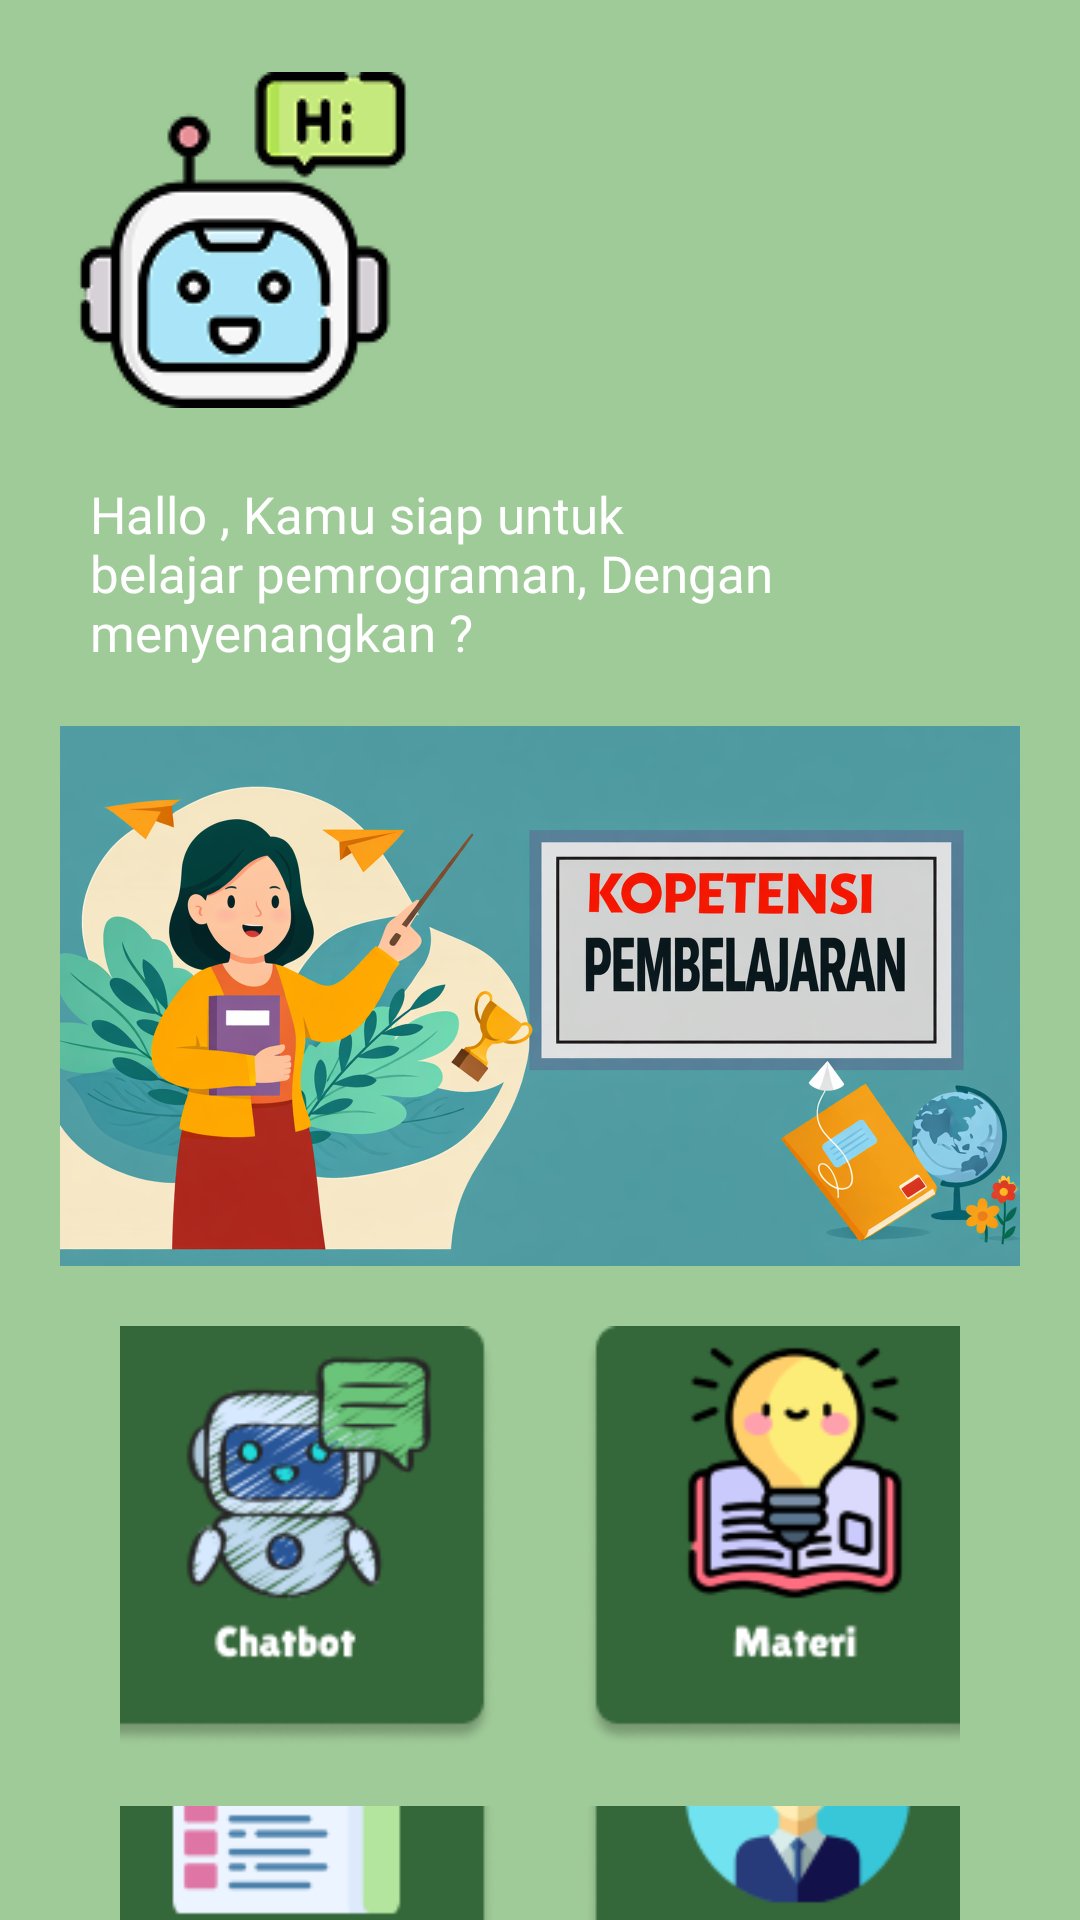

Layout XML and referenced resources for this Android screen:
<!-- AndroidManifest.xml: application theme Theme.Chatbot -->
<!-- res/layout/activity_main.xml -->
<?xml version="1.0" encoding="utf-8"?>
<RelativeLayout xmlns:android="http://schemas.android.com/apk/res/android"
    xmlns:app="http://schemas.android.com/apk/res-auto"
    xmlns:tools="http://schemas.android.com/tools"
    android:layout_width="match_parent"
    android:layout_height="match_parent"
    android:gravity="center"
    android:background="@color/backgroundap"
    tools:context=".MainActivity">

    <ImageView
        android:id="@+id/hibot"
        android:layout_width="wrap_content"
        android:layout_height="140dp"
        android:layout_marginLeft="25dp"
        android:layout_marginBottom="10dp"
        android:layout_marginTop="10dp"
        android:adjustViewBounds="true"
        android:src="@drawable/hi_bot"
        />
    <TextView
        android:id="@+id/hibottext"
        android:layout_width="match_parent"
        android:layout_height="wrap_content"
        android:layout_marginLeft="30dp"
        android:layout_marginRight="30dp"
        android:textSize="17dp"
        android:layout_marginBottom="10dp"
        android:text="Hallo , Kamu siap untuk belajar pemrograman, Dengan menyenangkan ?"
        android:textColor="@color/white"
        android:fontFamily="@font/lato_black"
        android:layout_below="@id/hibot"
        />
    <ImageView
        android:layout_width="match_parent"
        android:layout_height="180dp"
        android:layout_margin="10dp"
        android:src="@drawable/thisbener"
        android:id="@+id/benner"
        android:layout_below="@id/hibottext"
        />

    <LinearLayout
        android:layout_width="match_parent"
        android:layout_height="wrap_content"
        android:layout_marginRight="40dp"
        android:layout_marginLeft="40dp"
        android:layout_marginTop="10dp"
        android:gravity="center"
        android:id="@+id/atas"
        android:layout_below="@+id/benner"
        >

    <ImageView
        android:layout_width="140dp"
        android:layout_height="140dp"
        android:src="@drawable/botbtn"
        android:layout_marginRight="30dp"
        android:id="@+id/bot"
        />
        <ImageView
            android:layout_width="140dp"
            android:layout_height="140dp"
            android:src="@drawable/materis"
            android:id="@+id/materi"
            />

    </LinearLayout>
    <LinearLayout
        android:layout_width="match_parent"
        android:layout_height="wrap_content"
        android:layout_marginTop="20dp"
        android:layout_marginLeft="40dp"
        android:layout_marginRight="40dp"
        android:gravity="center"
        android:id="@+id/menubawah"
        android:layout_below="@id/atas"
        >

        <ImageView
            android:layout_width="140dp"
            android:layout_height="140dp"
            android:layout_marginRight="30dp"
            android:src="@drawable/quizs"
            android:id="@+id/kuis"
            />

        <ImageView
            android:id="@+id/profile"
            android:layout_width="140dp"
            android:layout_height="140dp"
            android:src="@drawable/profilbtn"
            />

    </LinearLayout>


    <RelativeLayout
        android:layout_width="match_parent"
        android:layout_height="wrap_content"
        android:layout_margin="20dp"
        android:gravity="end"
        android:layout_marginRight="15dp"
        >
    <ImageView
        android:layout_width="30dp"
        android:layout_height="30dp"
        android:src="@drawable/info"
        android:id="@+id/info"
        />

    </RelativeLayout>

    <RelativeLayout
        android:layout_width="match_parent"
        android:layout_height="match_parent"
        android:gravity="bottom">

    </RelativeLayout>

</RelativeLayout>
<!-- resources referenced by this layout -->
<resources>
  <color name="backgroundap">#9FCB98</color>
  <color name="white">#FFFFFFFF</color>
  <!-- drawable botbtn: png bitmap (drawable, 18094 bytes) -->
  <!-- drawable hi_bot: png bitmap (drawable, 8749 bytes) -->
  <!-- drawable materis: png bitmap (drawable, 11661 bytes) -->
  <!-- drawable profilbtn: png bitmap (drawable, 7655 bytes) -->
  <!-- drawable quizs: png bitmap (drawable, 6589 bytes) -->
  <!-- drawable thisbener: png bitmap (drawable, 904254 bytes) -->
  <style name="Theme.Chatbot" parent="Base.Theme.Chatbot" />
  <style name="Base.Theme.Chatbot" parent="Theme.Material3.DayNight.NoActionBar">
          
          <item name="colorPrimary">@color/black</item>
      </style>
  <color name="black">#FF000000</color>
</resources>
